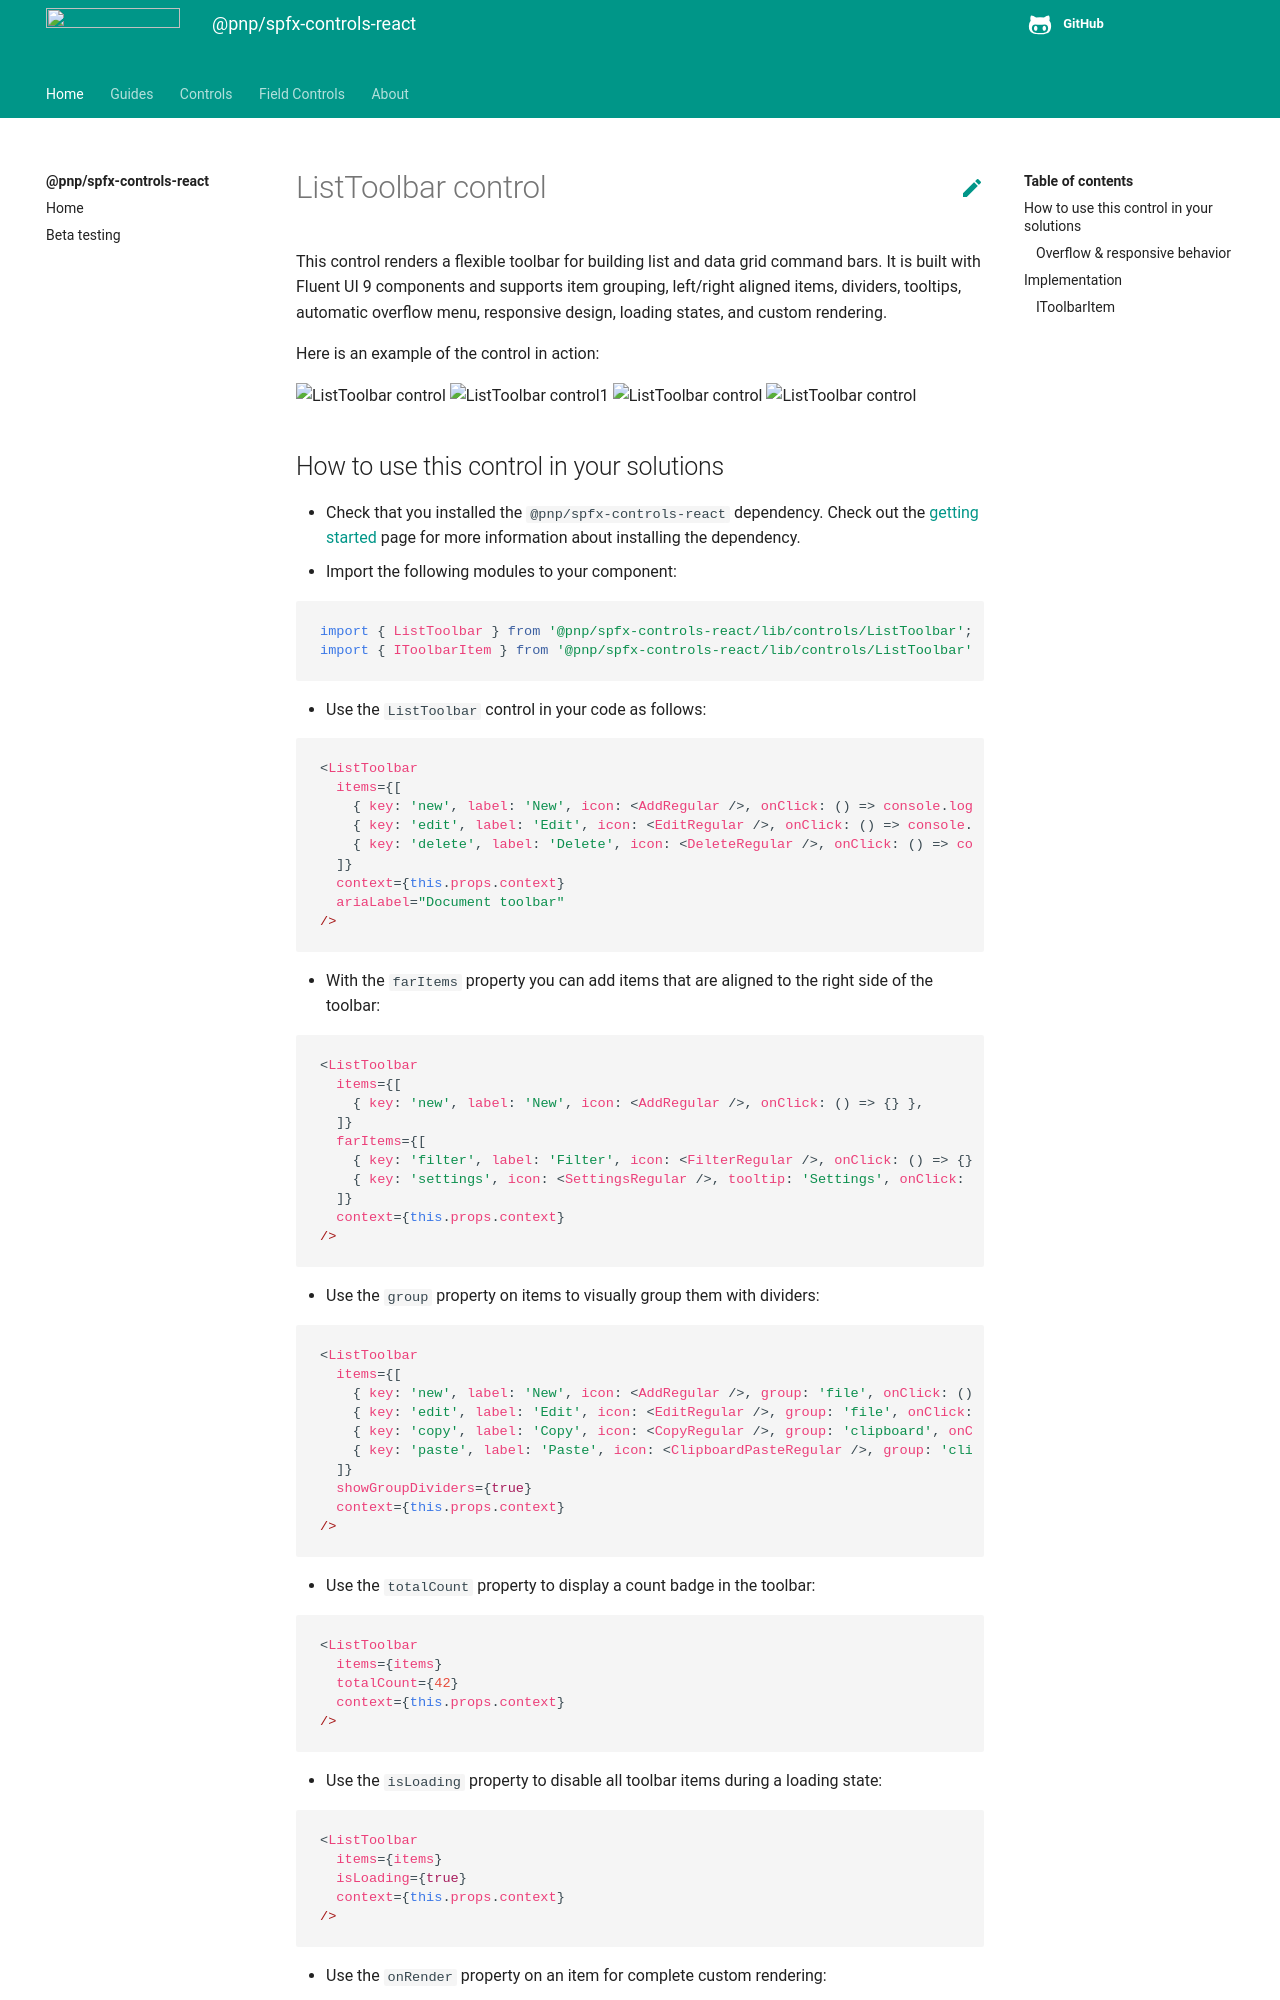

repository: pnp/sp-dev-fx-controls-react · page: controls/ListToolbar/index.html · generator: mkdocs

# ListToolbar control

This control renders a flexible toolbar for building list and data grid command bars. It is built with Fluent UI 9 components and supports item grouping, left/right aligned items, dividers, tooltips, automatic overflow menu, responsive design, loading states, and custom rendering.

Here is an example of the control in action:

![ListToolbar control](../assets/ListToolbar.png)
![ListToolbar control1](../assets/ListToolbar0.png)
![ListToolbar control](../assets/ListToolBarMultiple.png)
![ListToolbar control](../assets/ListToolBarMobile.png)
